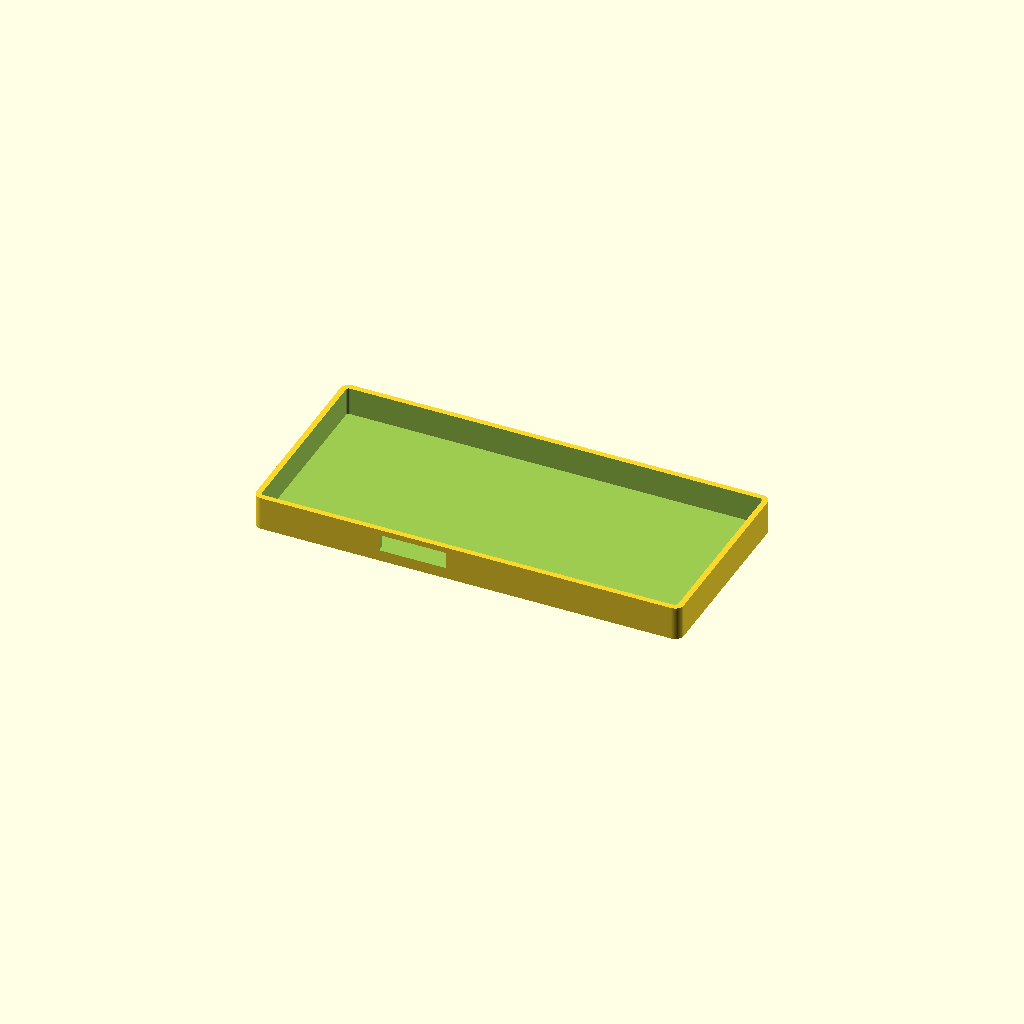
Cell 1: the model at its default parameters.
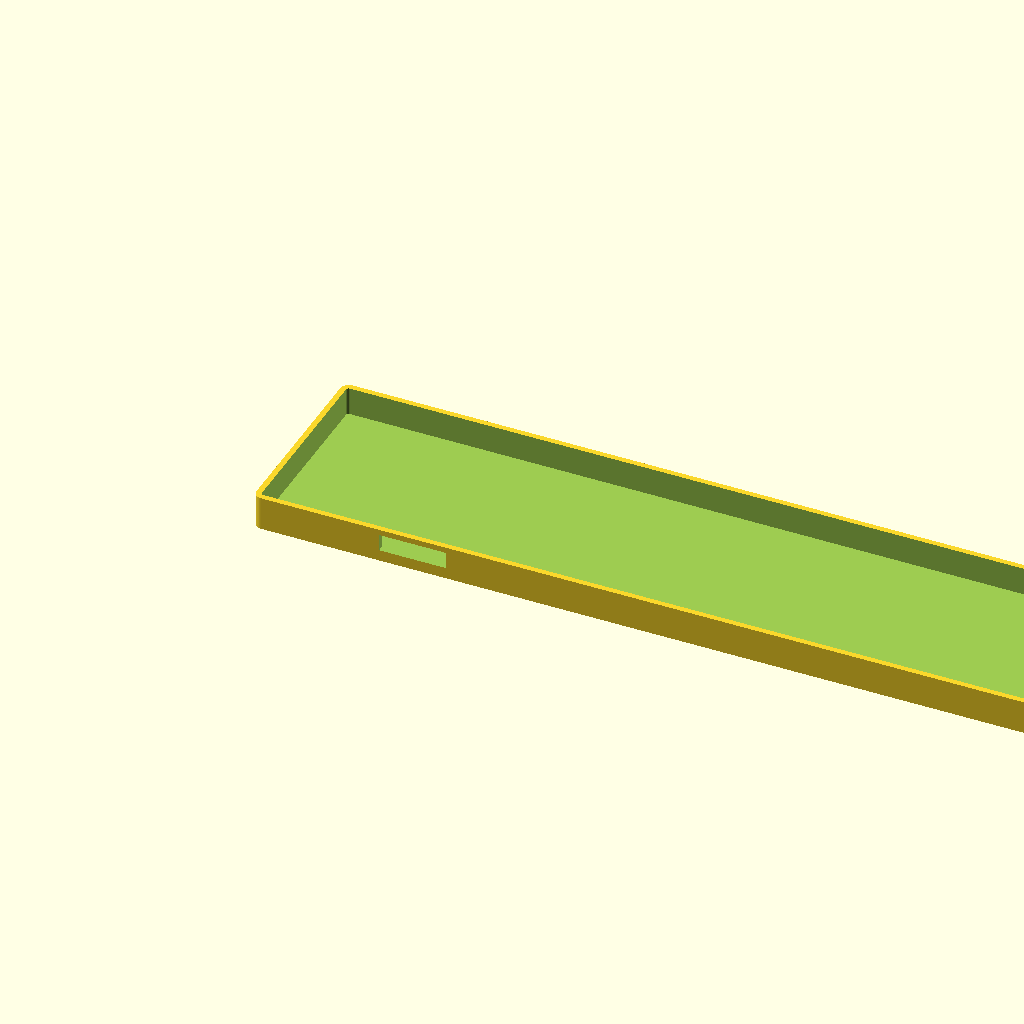
Cell 2: pcb_w = 284 (everything else at default).
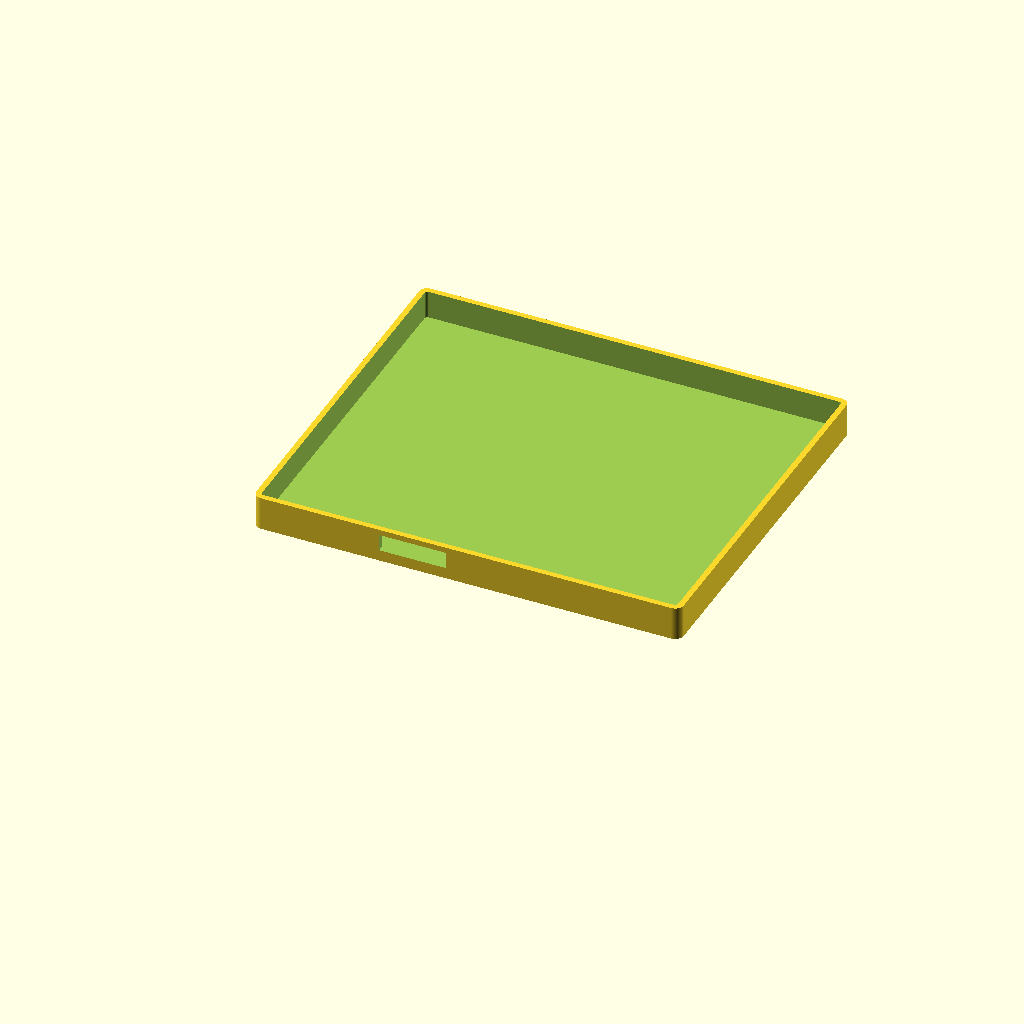
Cell 3: the same model with pcb_h = 120.
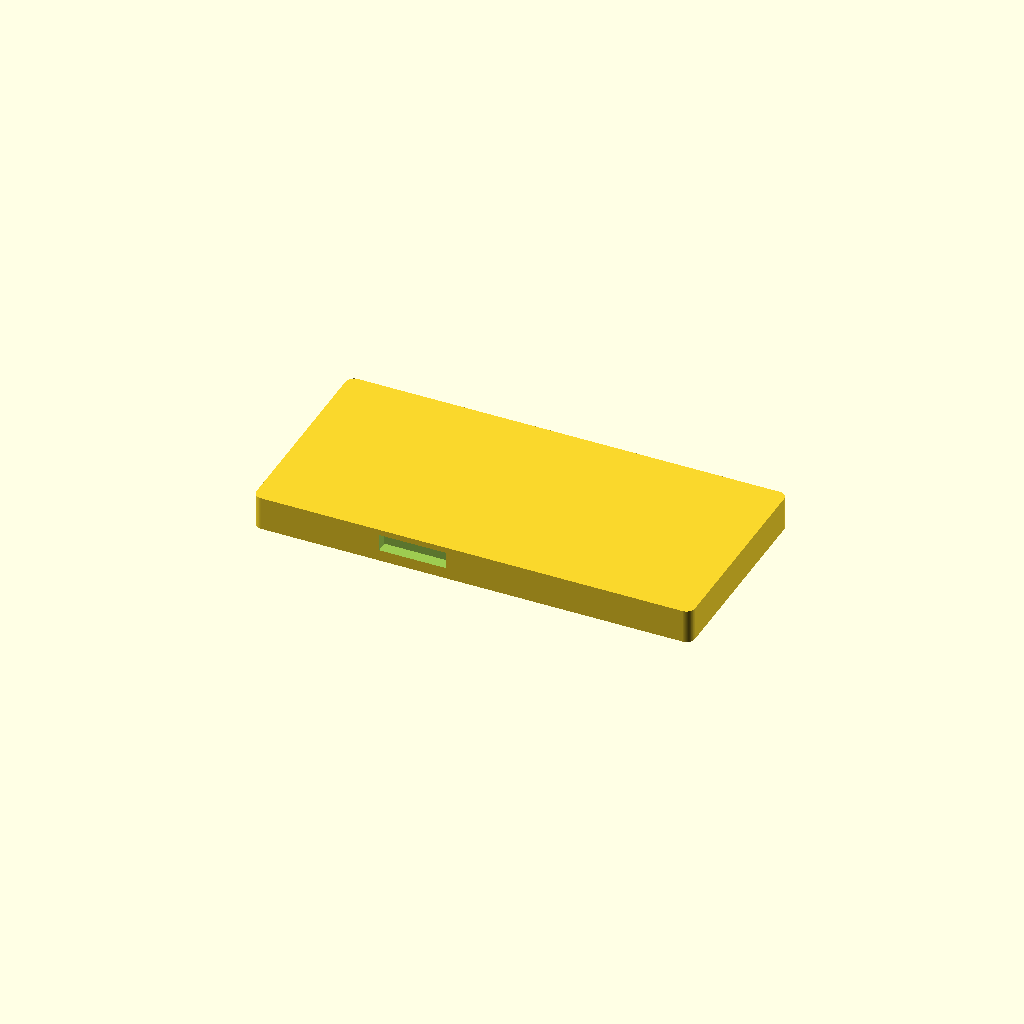
Cell 4: the same model with wall = 4.
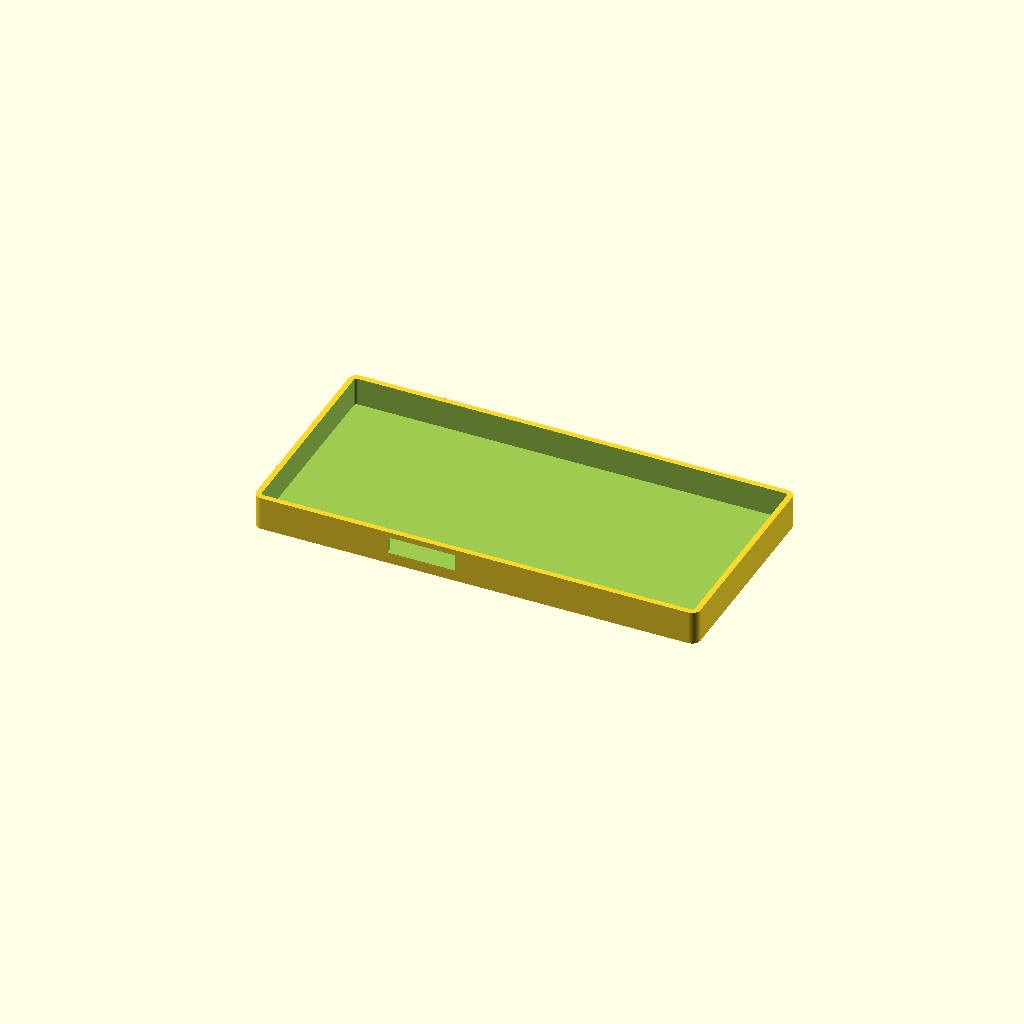
Cell 5: expand = 6 (everything else at default).
All cells are drawn from one camera (rotation 55°, 0°, 25°, orthographic, colour scheme Cornfield), so only the parameter changes between them.
OpenSCAD source file hardware/pizero-retro/case/pizero-retro-Bottom.scad:
// =============================================================================
// pizero-retro — Bottom Shell
// =============================================================================
// Pure parametric OpenSCAD — no STL dependency.
//
// Printing orientation : back face DOWN  (Z = 0 is the outer back face).
//                        Parting face at Z = bottom_depth, open toward top shell.
//
// Coordinate system (X, Y across the case outer footprint):
//   X :   0 → 152 mm   (case width,  left → right)
//   Y :   0 →  70 mm   (case height, bottom edge → top edge)
//   Z :   0 →  12 mm   (shell depth, outer back face → parting face)
//
// The back face grows 3 mm beyond the PCB edge on all four sides (expand = 3),
// matching the Top shell. Side walls remain 2 mm thick around the full
// expanded footprint; the 3 mm overhang exists only on the back face.
//
// USB port cutout (24 mm wide × 6 mm tall) in the bottom edge wall (Y = 0):
//   X :  45 →  69 mm   (shifted 4 mm left of original PCB-relative position)
//   Z :   4 →  10 mm   (adjust usb_z_start / usb_z_height if needed)
//
// No screw holes — drill to suit after printing.
// =============================================================================

// ── Smoothness ────────────────────────────────────────────────────────────────
$fn = 64;

// ── Tolerance ─────────────────────────────────────────────────────────────────
eps = 0.1;   // small overlap to avoid coincident-face artefacts

// ── PCB dimensions ────────────────────────────────────────────────────────────
pcb_w = 142;   // mm wide
pcb_h = 60;    // mm tall

// ── Case geometry ─────────────────────────────────────────────────────────────
wall         = 2;                          // back face & side wall thickness (mm)
expand       = 3;                          // extra back-face material beyond PCB on each side
corner_r     = 3;                          // outer corner radius (mm)
inner_r      = max(0, corner_r - wall);    // inner corner radius → 1 mm

case_w       = pcb_w + 2 * wall + 2 * expand;   // 152 mm
case_h       = pcb_h + 2 * wall + 2 * expand;   // 70 mm
bottom_depth = 12;                              // total bottom shell depth (mm)

// ── USB port cutout parameters ────────────────────────────────────────────────
// Rectangular slot through the bottom edge wall (Y = 0 → Y = wall).
// Adjust usb_z_start and usb_z_height to align with your Pi Zero USB ports.
//
// PCB-relative X (expand offset applied in main model). Originally 46 mm in the
// old un-expanded outer coordinate system; shifted 4 mm left → 42 mm PCB-rel
// → outer X = 45 mm after the [expand, …] translate.

usb_x_start  = 42;   // mm from PCB left (outer X = 45 after expand)
usb_w        = 24;   // mm wide  (spans both Pi Zero USB ports)
usb_z_start  = 4;    // mm above the outer back face floor
usb_z_height = 6;    // mm tall  (6 mm suits standard micro-USB connectors)

// ── Helpers ───────────────────────────────────────────────────────────────────

// Solid rounded-rectangle prism
module rounded_box(w, h, d, r) {
    linear_extrude(d)
        hull() {
            translate([r, r])         circle(r = r);
            translate([w - r, r])     circle(r = r);
            translate([r, h - r])     circle(r = r);
            translate([w - r, h - r]) circle(r = r);
        }
}

// ── Main model ────────────────────────────────────────────────────────────────

difference() {

    // 1. Outer shell — expanded footprint (matches Top)
    rounded_box(case_w, case_h, bottom_depth, corner_r);

    // 2. Inner cavity — side walls are exactly `wall` (2 mm) thick around the
    //    full expanded footprint. The back face (Z = 0 → wall) covers the full
    //    152 × 70 mm, so the 3 mm `expand` overhang exists only on the back face.
    translate([wall, wall, wall])
        rounded_box(case_w - 2 * wall,
                    case_h - 2 * wall,
                    bottom_depth - wall + eps,
                    inner_r);

    // 3. USB port cutout — slot through the bottom edge wall (Y = 0).
    //    Wrapped in [expand, expand, 0] so X is PCB-relative; Y still cuts
    //    through the outer wall starting at Y = 0.
    translate([expand + usb_x_start, -eps, usb_z_start])
        cube([usb_w, wall + 2 * eps, usb_z_height]);
}
Customizer parameters (derived from the source; name, type, default, range or options):
eps: number, default 0.1
pcb_w: number, default 142
pcb_h: number, default 60
wall: number, default 2
expand: number, default 3
corner_r: number, default 3
bottom_depth: number, default 12
usb_x_start: number, default 42
usb_w: number, default 24
usb_z_start: number, default 4
usb_z_height: number, default 6
